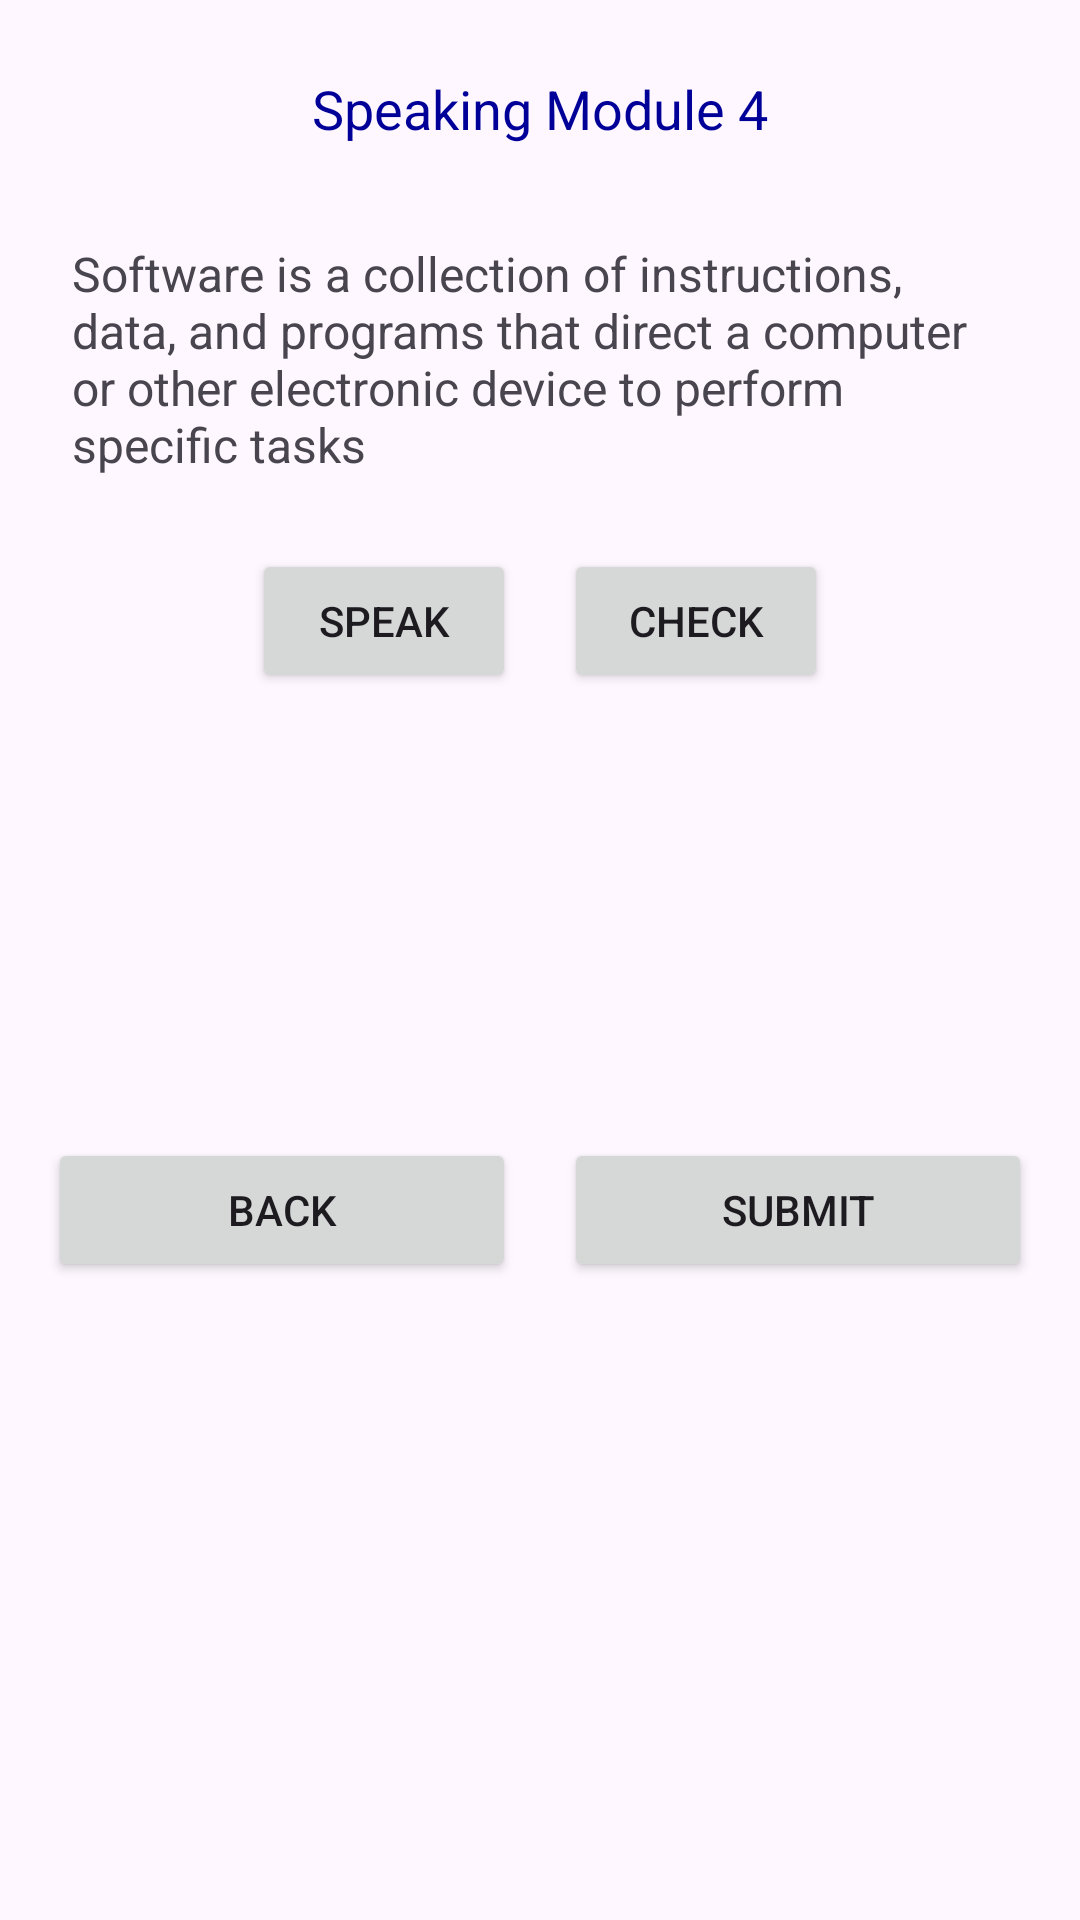

Android layout source for this screen:
<!-- AndroidManifest.xml: application theme Theme.TalkBuddy -->
<!-- res/layout/activity_spk4.xml -->
<LinearLayout xmlns:android="http://schemas.android.com/apk/res/android"
    android:layout_width="match_parent"
    android:layout_height="match_parent"
    android:orientation="vertical"
    android:padding="16dp">

    
    <TextView
        android:layout_width="wrap_content"
        android:layout_height="wrap_content"
        android:text="Speaking Module 4"
        android:textSize="18sp"
        android:layout_gravity="center"
        android:textColor="#000099"
        android:padding="8dp"
        android:layout_marginBottom="16dp" />

    
    <TextView
        android:id="@+id/wordLabel"
        android:layout_width="wrap_content"
        android:layout_height="wrap_content"
        android:text="@string/software"
        android:textSize="16sp"
        android:padding="8dp"
        android:layout_marginBottom="16dp"/>

    
    <LinearLayout
        android:layout_width="match_parent"
        android:layout_height="wrap_content"
        android:orientation="horizontal"
        android:gravity="center">

        <Button
            android:id="@+id/speakBtn"
            android:layout_width="wrap_content"
            android:layout_height="wrap_content"
            android:text="Speak"
            android:layout_marginEnd="16dp"/>

        <Button
            android:id="@+id/checkBtn"
            android:layout_width="wrap_content"
            android:layout_height="wrap_content"
            android:text="Check"/>
    </LinearLayout>

    
    <TextView
        android:id="@+id/resultText"
        android:layout_width="wrap_content"
        android:layout_height="wrap_content"
        android:text=""
        android:textSize="18sp"
        android:layout_marginTop="24dp"
        android:layout_gravity="center"/>

    <LinearLayout
        android:orientation="horizontal"
        android:layout_width="match_parent"
        android:layout_height="wrap_content"
        android:paddingTop="100dp"
        android:gravity="">

        <Button
            android:id="@+id/backButton"
            android:layout_width="0dp"
            android:layout_height="wrap_content"
            android:layout_weight="1"
            android:text="Back" />

        <View
            android:layout_width="16dp"
            android:layout_height="wrap_content" />

        <Button
            android:id="@+id/nextButton"
            android:layout_width="0dp"
            android:layout_weight="1"
            android:layout_height="wrap_content"
            android:text="submit"/>
    </LinearLayout>
</LinearLayout>
<!-- resources referenced by this layout -->
<resources>
  <string name="software">Software is a collection of instructions, data, and programs that direct a computer or other electronic device to perform specific tasks</string>
  <style name="Theme.TalkBuddy" parent="Base.Theme.TalkBuddy" />
  <style name="Base.Theme.TalkBuddy" parent="Theme.Material3.DayNight.NoActionBar">
          
          
      </style>
</resources>
